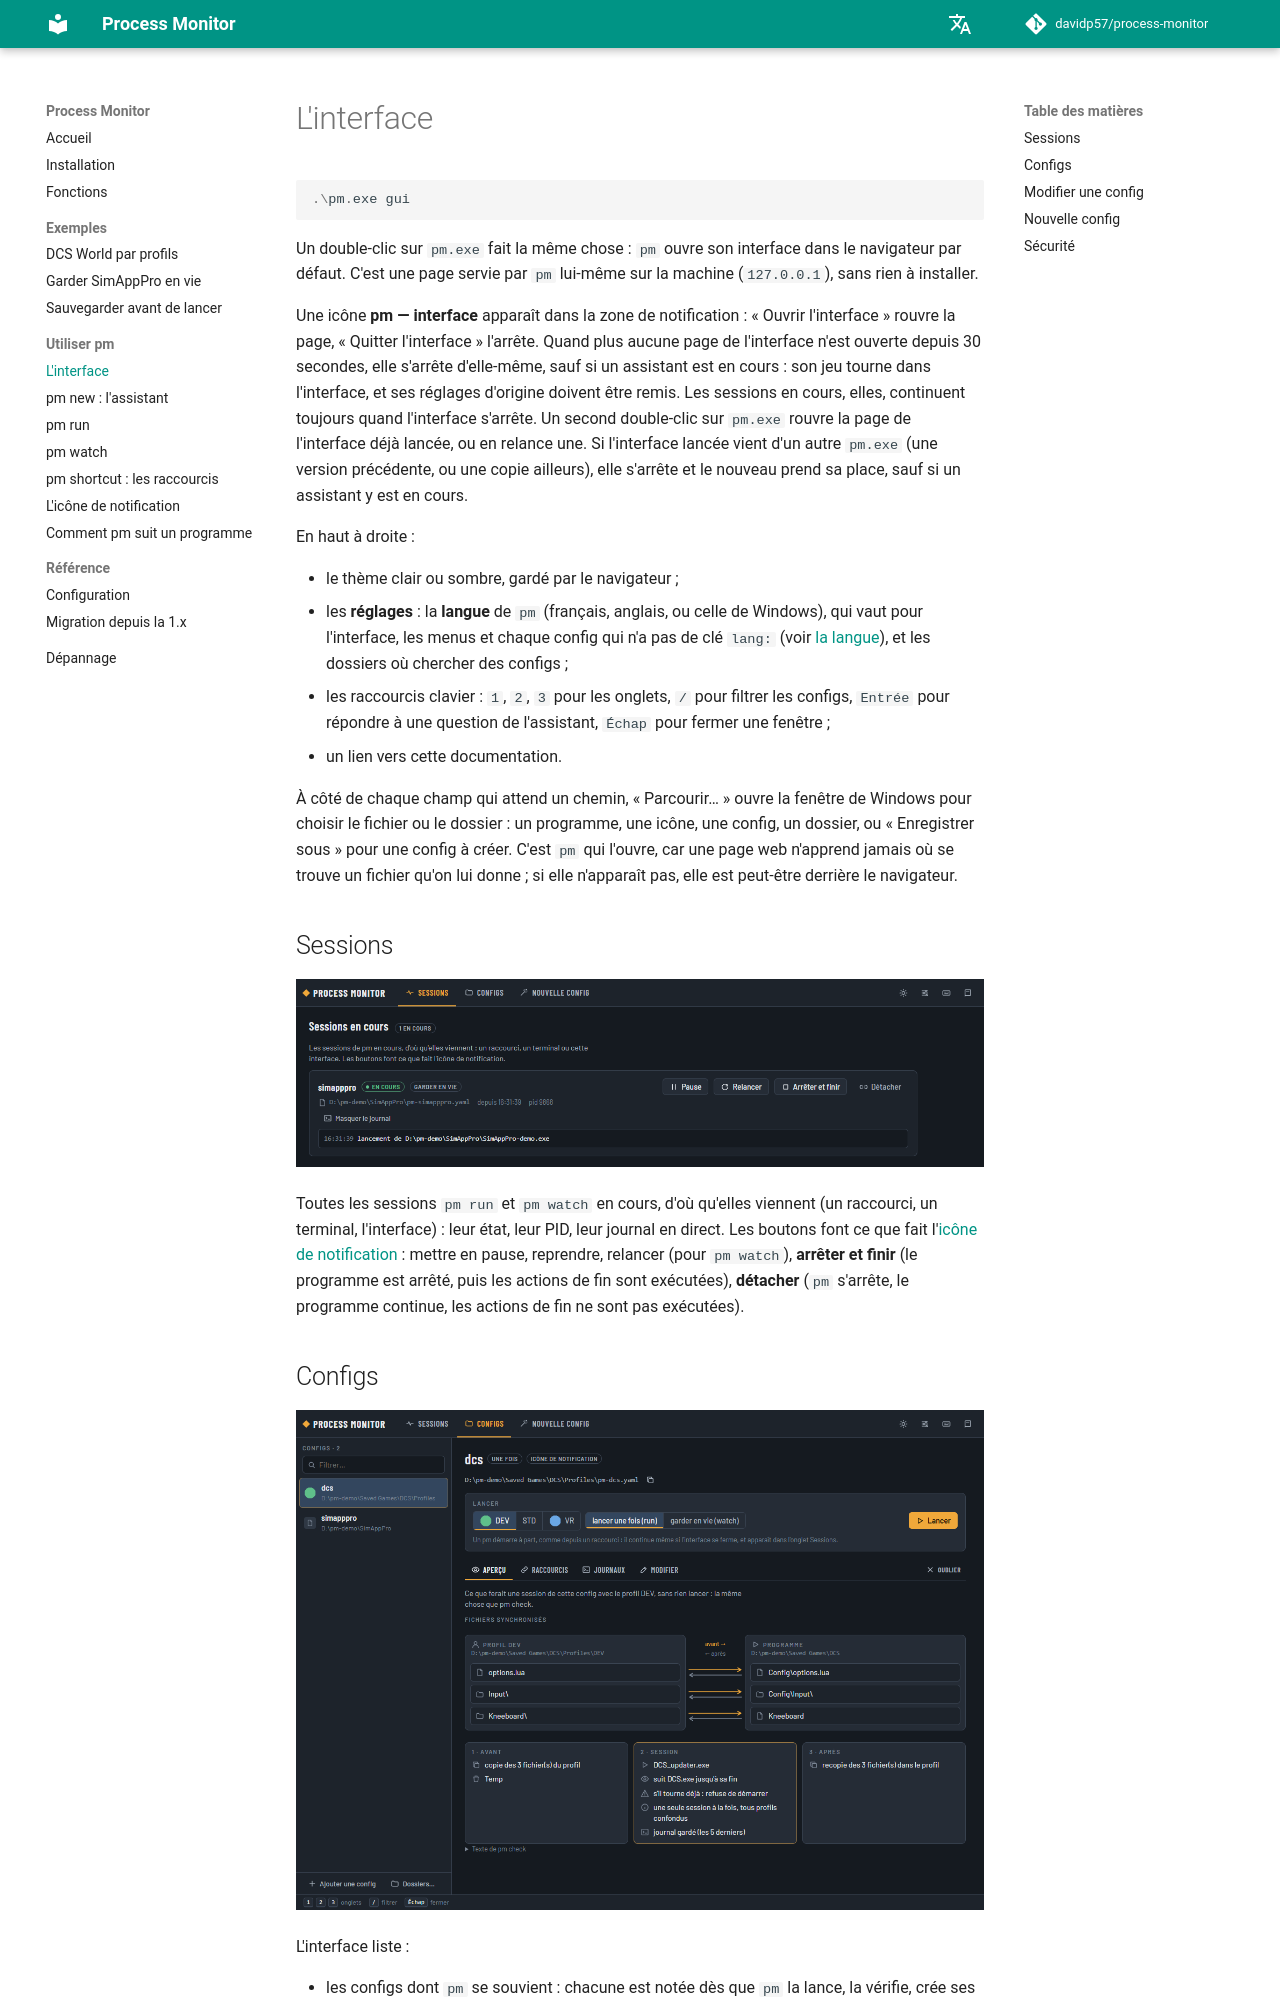

repository: davidp57/process-monitor · page: 2.1.0/gui/index.html · generator: mkdocs

# L'interface

```powershell
.\pm.exe gui
```

Un double-clic sur `pm.exe` fait la même chose : `pm` ouvre son interface dans le navigateur par défaut.
C'est une page servie par `pm` lui-même sur la machine (`127.0.0.1`), sans rien à installer.

Une icône **pm — interface** apparaît dans la zone de notification : « Ouvrir l'interface » rouvre la page, « Quitter l'interface » l'arrête.
Quand plus aucune page de l'interface n'est ouverte depuis 30 secondes, elle s'arrête d'elle-même, sauf si un assistant est en cours : son jeu tourne dans l'interface, et ses réglages d'origine doivent être remis.
Les sessions en cours, elles, continuent toujours quand l'interface s'arrête.
Un second double-clic sur `pm.exe` rouvre la page de l'interface déjà lancée, ou en relance une.
Si l'interface lancée vient d'un autre `pm.exe` (une version précédente, ou une copie ailleurs), elle s'arrête et le nouveau prend sa place, sauf si un assistant y est en cours.

En haut à droite :

- le thème clair ou sombre, gardé par le navigateur ;
- les **réglages** : la **langue** de `pm` (français, anglais, ou celle de Windows), qui vaut pour l'interface, les menus et chaque config qui n'a pas de clé `lang:` (voir [la langue](installation.md#language)), et les dossiers où chercher des configs ;
- les raccourcis clavier : `1`, `2`, `3` pour les onglets, `/` pour filtrer les configs, `Entrée` pour répondre à une question de l'assistant, `Échap` pour fermer une fenêtre ;
- un lien vers cette documentation.

À côté de chaque champ qui attend un chemin, « Parcourir… » ouvre la fenêtre de Windows pour choisir le fichier ou le dossier : un programme, une icône, une config, un dossier, ou « Enregistrer sous » pour une config à créer.
C'est `pm` qui l'ouvre, car une page web n'apprend jamais où se trouve un fichier qu'on lui donne ; si elle n'apparaît pas, elle est peut-être derrière le navigateur.

## Sessions {#sessions}

![L'onglet Sessions, le journal d'une session ouvert](img/gui-sessions.png)

Toutes les sessions `pm run` et `pm watch` en cours, d'où qu'elles viennent (un raccourci, un terminal, l'interface) : leur état, leur PID, leur journal en direct.
Les boutons font ce que fait l'[icône de notification](tray.md) : mettre en pause, reprendre, relancer (pour `pm watch`), **arrêter et finir** (le programme est arrêté, puis les actions de fin sont exécutées), **détacher** (`pm` s'arrête, le programme continue, les actions de fin ne sont pas exécutées).
